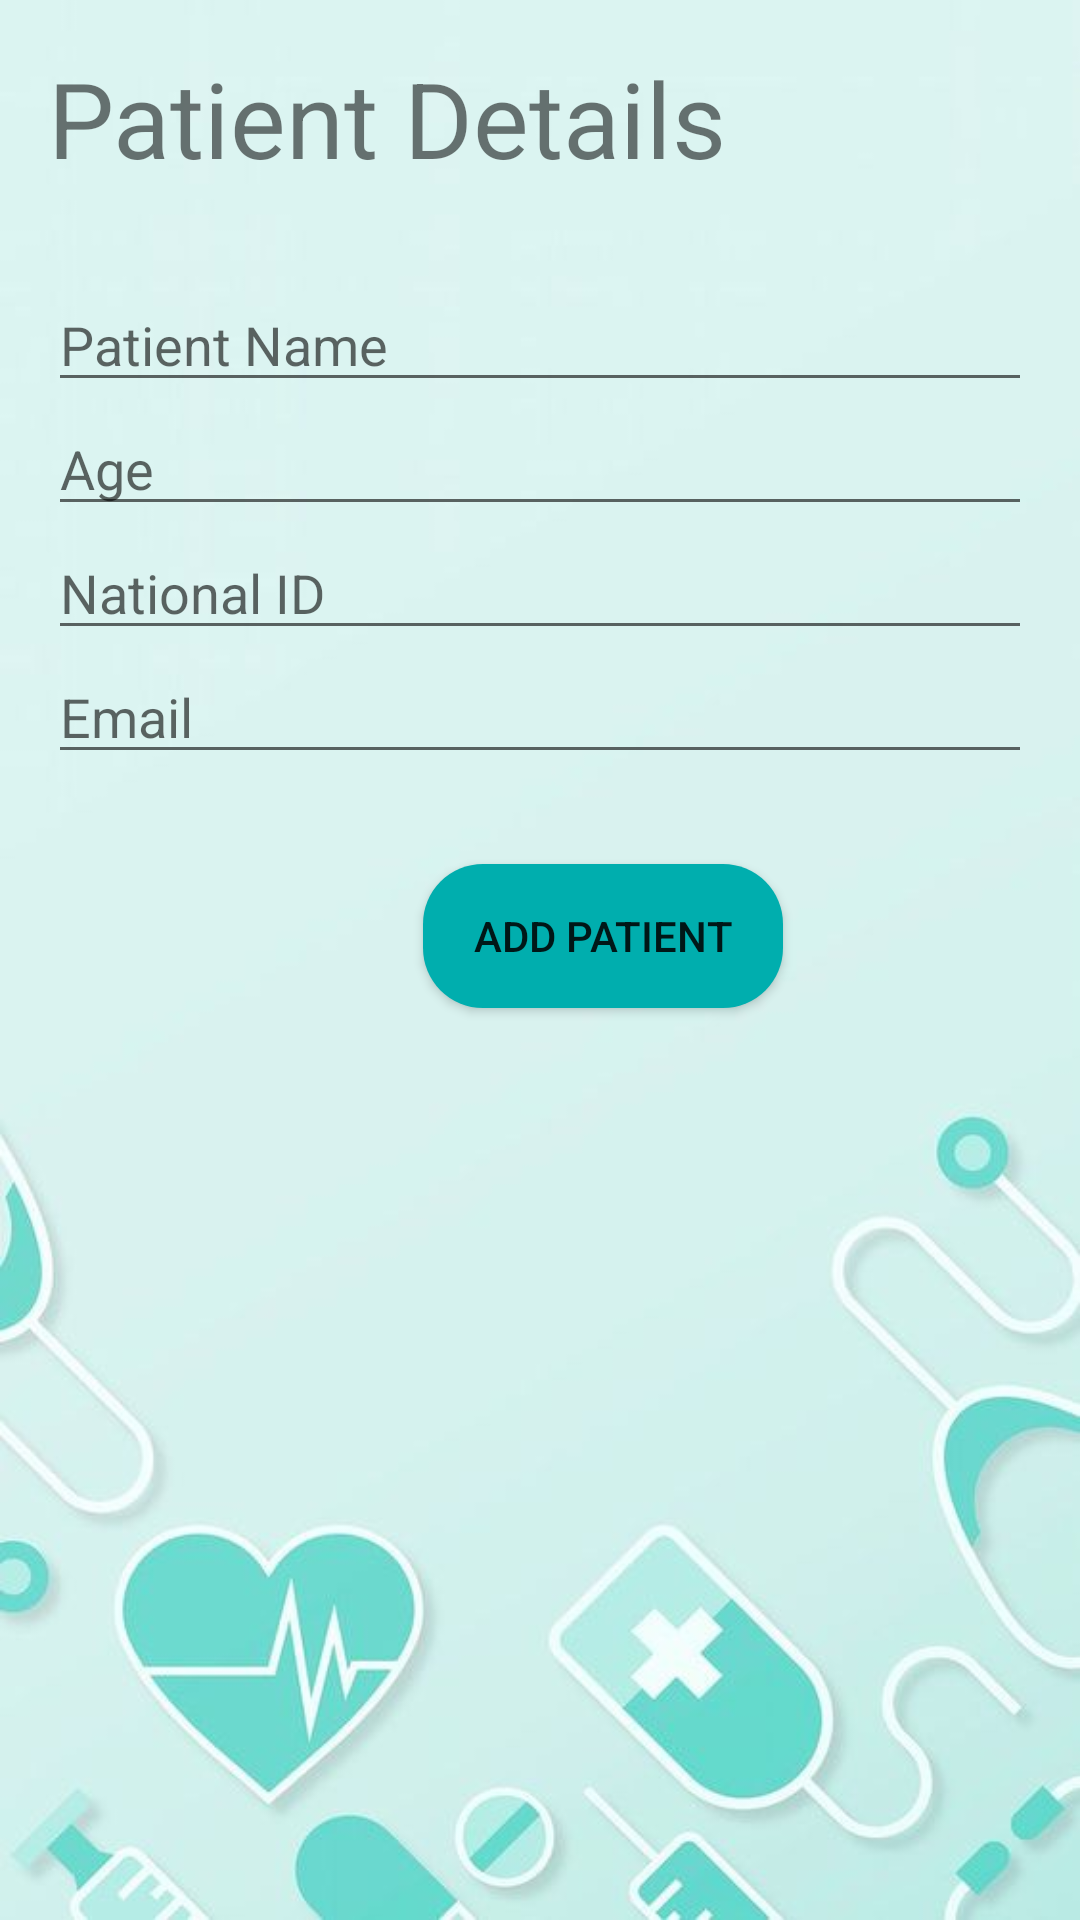

Write the Android layout XML for this screen, with the resource values it uses.
<!-- AndroidManifest.xml: application theme Theme.MedStockPro -->
<!-- res/layout/activity_add_patient.xml -->
<?xml version="1.0" encoding="utf-8"?>
<LinearLayout
    xmlns:android="http://schemas.android.com/apk/res/android"
    xmlns:app="http://schemas.android.com/apk/res-auto"
    xmlns:tools="http://schemas.android.com/tools"
    android:layout_width="match_parent"
    android:layout_height="match_parent"
    android:orientation="vertical"
    android:padding="16dp"
    android:background="@drawable/medstockpro_app_bg"
    tools:context=".AddPatient">

    <TextView
        android:text="Patient Details"
        android:id="@+id/title"
        android:layout_width="match_parent"
        android:layout_height="wrap_content"
        android:textSize="35sp"
        android:layout_marginBottom="30dp"/>

    <EditText
        android:id="@+id/patient_name"
        android:layout_width="match_parent"
        android:layout_height="wrap_content"
        android:hint="Patient Name"/>

    <EditText
        android:id="@+id/patient_age"
        android:layout_width="match_parent"
        android:layout_height="wrap_content"
        android:hint="Age"/>

    <EditText
        android:id="@+id/patient_id"
        android:layout_width="match_parent"
        android:layout_height="wrap_content"
        android:hint="National ID"/>

    <EditText
        android:id="@+id/patient_email"
        android:layout_width="match_parent"
        android:layout_height="wrap_content"
        android:hint="Email"/>

    <Button
        android:id="@+id/add_patient_btn"
        android:layout_width="120dp"
        android:layout_height="wrap_content"
        android:text="Add Patient"
        android:onClick="addPatient"
        android:background="@drawable/btn_bg"
        android:layout_marginLeft="125dp"
        android:layout_marginTop="30dp"/>

</LinearLayout>
<!-- resources referenced by this layout -->
<resources>
  <!-- drawable btn_bg (drawable) -->
  <?xml version="1.0" encoding="utf-8"?>
  <shape
      xmlns:android="http://schemas.android.com/apk/res/android"
      android:shape="rectangle">
  
      <solid android:color="#00AEAE"/>
      <corners android:radius="20dp"/>
  
  </shape>
  <!-- drawable medstockpro_app_bg: jpg bitmap (drawable, 19742 bytes) -->
  <style name="Theme.MedStockPro" parent="Base.Theme.MedStockPro" />
  <style name="Base.Theme.MedStockPro" parent="Theme.AppCompat.Light.NoActionBar">
          
          
      </style>
</resources>
